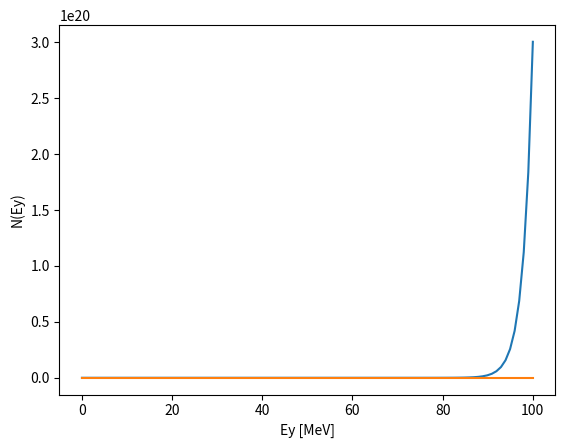

This figure's Python source:
# Description: Plots two functions
import numpy as np

def neutronenergy(En):
    return 0.30033*np.exp(-0.976*En)*np.sinh(2.926*En)**0.5

def gammarayenergy(Ey):
    return (Ey <= 1.5)*(375*Ey**2*np.exp(-9.174*Ey) + 0.468*np.exp(-0.686*Ey)) + (Ey>1.5)*np.exp(-1.175*Ey)

import matplotlib.pyplot as plt

En = np.linspace(0,100,100)
Ey = np.linspace(0,100,100)

plt.plot(En,neutronenergy(En))
plt.xlabel('En [MeV]')
plt.ylabel('N(En)')
plt.show()

plt.plot(Ey,gammarayenergy(Ey))
plt.xlabel('Ey [MeV]')
plt.ylabel('N(Ey)')
plt.show()
